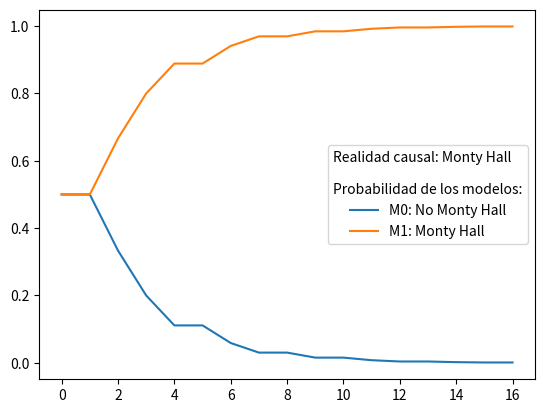

This chart was generated by the following Python code:
from scipy.stats import multinomial
import numpy as np
from math import log, sqrt
import pandas as pd
from matplotlib import pyplot as plt

# Probabilidad del regalo
pr = [1/3, 1/3, 1/3] # P(r) = pr[r]
# Probabilidad de cerrar
pc = [1/3, 1/3, 1/3] # P(c) = pc[c]
# Probabilidad de la pista
# P(s|r,M0) = psA[r][s] # No Monty Hall
ps_rM0=[[  0, 1/2, 1/2],   # r=1
        [1/2,   0, 1/2],   # r=2
        [1/2, 1/2,   0]]   # r=3
# P(s|r,c,M1) = psB[c][r][s] # Monty Hall
ps_rcM1=[[[  0, 1/2, 1/2],  # r=1, c=1
          [  0,   0,   1],  # r=2, c=1
          [  0,   1,   0]], # r=3, c=1
         [[  0,   0,   1],  # r=1, c=2
          [1/2,   0, 1/2],  # r=2, c=2
          [  1,   0,   0]], # r=3, c=2
         [[  0,   1,   0],  # r=1, c=3
          [  1,   0,   0],  # r=2, c=3
          [1/2, 1/2,   0]]] # r=3, c=3
# Probabilidad del modelo
# P(m) = pModelo[m]
pModelo = [1/2, 1/2]

# 1.1.2 Simulación de Datos

T = 16 # Cantidad total de episodios
Datos = []
for t in range(T):
    r = np.random.choice(3, p=pr)
    c = np.random.choice(3, p=pc)
    s = np.random.choice(3, p=ps_rcM1[c][r])
    Datos.append((c,s,r))


# Predicciones de los modelos
pDatos_M0 = [1] # Del modelo 0: No Monty Hall
pDatos_M1 = [1] # Del modelo 1: Monty Hall
tiempo = range(16+1)
for _ in tiempo[1:]:
    # Simulaciones
    r = np.argmax(multinomial.rvs(1, pr))
    c = np.argmax(multinomial.rvs(1, pc))
    s = np.argmax(multinomial.rvs(1, ps_rcM1[c][r]))
    # Predicciones
    # P(r,c,s|M) = P(r)P(c)P(s|r,c)
    pDatos_M0.append(      pr[r]
                         * pc[c]
                         * ps_rM0[r][s] )
    pDatos_M1.append(      pr[r]
                         * pc[c]
                         * ps_rcM1[c][r][s] )

pDatos = np.cumprod(pDatos_M0) * pModelo[0] \
       + np.cumprod(pDatos_M1) * pModelo[1]

pM0_Datos = np.cumprod(pDatos_M0) * pModelo[0] / pDatos
pM1_Datos = np.cumprod(pDatos_M1) * pModelo[1] / pDatos

plt.plot(pM0_Datos , label="M0: No Monty Hall")
plt.plot(pM1_Datos , label="M1: Monty Hall")
plt.legend(title="Realidad causal: Monty Hall \n \nProbabilidad de los modelos:")
plt.show()

